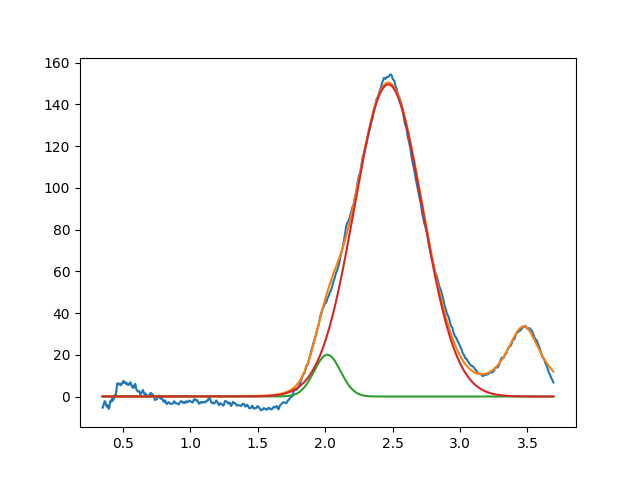

The file beside this chart, header and first rows:
2.016384198084426149e+00, 2.000000000000000355e+01, 2.313825265941768239e-01, 9.999999999999998890e-01
2.468261107228225004e+00, 1.495447337292477243e+02, 5.919358776059789884e-01, 9.999999999999998890e-01
3.471311582091272996e+00, 3.357919472093664126e+01, 3.277759284412680163e-01, 2.276271621575089264e-32
